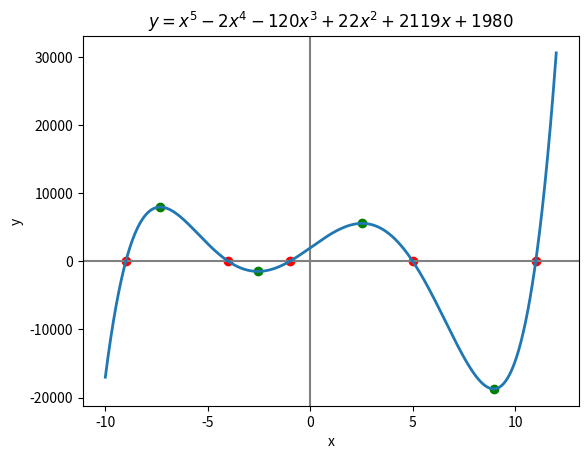

This figure's Python source:
#!/usr/bin/env python3
# plot_polynomial.py

import os
import sys

import matplotlib.pyplot as plt
import numpy as np
from sympy import Derivative, Poly, lambdify, latex, real_roots, symbols


def plot(ax: plt.Axes):
    """Plot a polynomial with its zeros and extrema points"""
    # Declare x to be a sympy symbol, not a python variable
    x = symbols("x")

    # Declare the polynomial "fn" by providing the coefficients
    # of each term in in decreasing (exponent) order
    fn_sym = Poly([1, -2, -120, 22, 2119, 1980], x)

    # Find the real-only roots of the polynomial
    # and store in a numpy array of floats
    fn_zeros = np.asarray([float(r) for r in real_roots(fn_sym)])

    # Find the symbolic first derivative of "fn" and locate the real-only
    # zeros of this derivative to find the extrema (tangent) points
    fn_d1 = Derivative(fn_sym, x, evaluate=True)
    fn_d1_zeros = np.asarray([float(r) for r in real_roots(fn_d1)])

    # Combine the zeros of "fn" and the zeros of the derivative of "fn" into a
    # a single numpy array, then sort that array in increasing order. This array
    # now contains the x-coordinate of interesting points in the "fn" polynomial
    x_pts = np.sort(np.concatenate((fn_zeros, fn_d1_zeros)))

    # Get the minimum and maximum of the interesting points array
    x_min, x_max = x_pts[0] - 1, x_pts[-1] + 1
    print(f"x_min = {x_min:.4f}, x_max = {x_max:.4f}")

    x_vec = np.linspace(x_min, x_max, 1000)

    # Label the graph and draw (0,0) axis lines
    ax.set_xlabel("x")
    ax.set_ylabel("y")
    ax.axhline(0, color="gray")
    ax.axvline(0, color="gray")

    # Create a numpy callable (numeric) function from the symbolic "fn" polynomial
    fn_expr = fn_sym.as_expr()  # type: ignore
    fn_lambda = lambdify(x, fn_expr, modules="numpy")

    ax.plot(x_vec, fn_lambda(x_vec), linewidth=2)

    # Plot the zeros and derivative roots on the line graph
    ax.scatter(fn_zeros, fn_lambda(fn_zeros), color="red")
    ax.scatter(fn_d1_zeros, fn_lambda(fn_d1_zeros), color="green")

    # Set the graph title to the polynomial expressed in LaTeX format
    ax.set_title(f"$y = {latex(fn_expr)}$")


def main():
    fig = plt.figure(os.path.basename(sys.argv[0]))
    gs = fig.add_gridspec(1, 1)
    ax = fig.add_subplot(gs[0, 0])
    plot(ax)
    plt.show()


if __name__ == "__main__":
    main()
